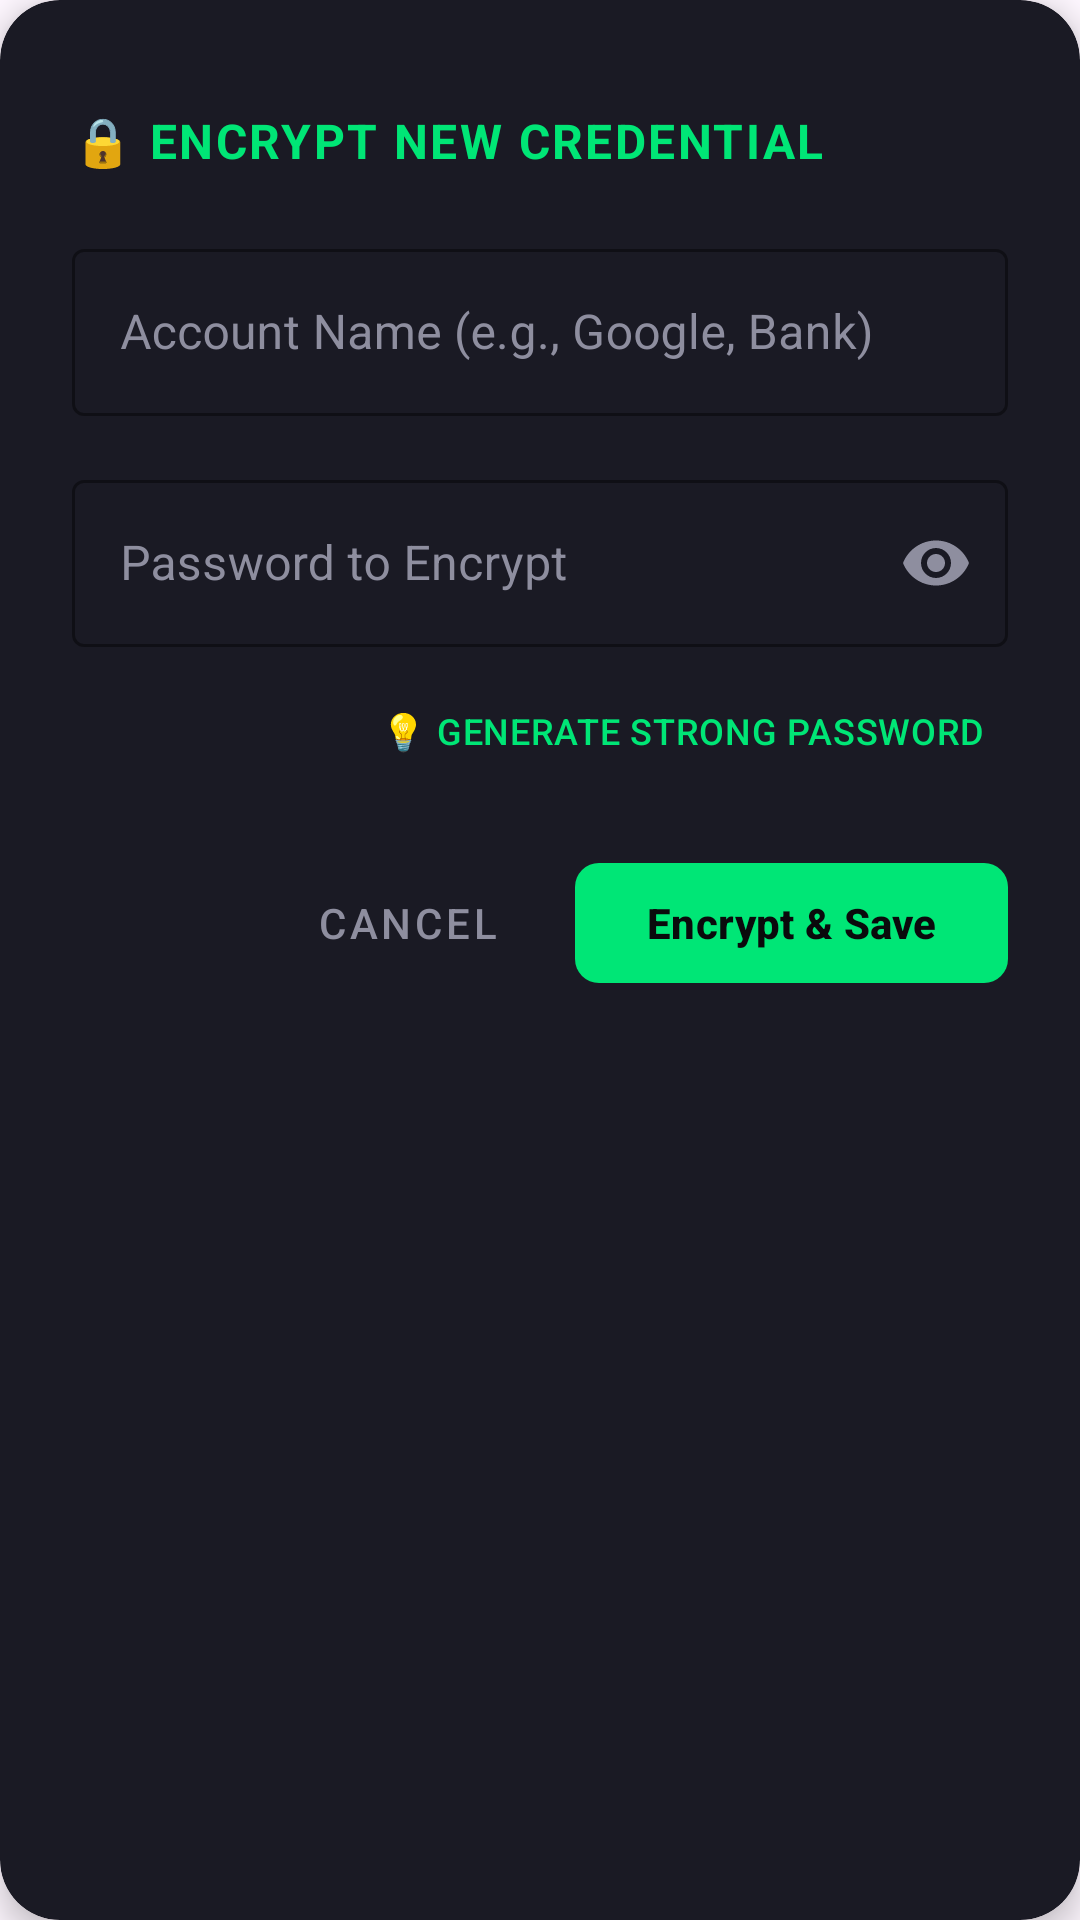

Produce the Android XML layout that renders to this screen, including the resource entries it uses.
<!-- AndroidManifest.xml: application theme Theme.CipherMatrix -->
<!-- res/layout/dialog_add_credential.xml -->
<?xml version="1.0" encoding="utf-8"?>
<com.google.android.material.card.MaterialCardView
    xmlns:android="http://schemas.android.com/apk/res/android"
    xmlns:app="http://schemas.android.com/apk/res-auto"
    android:layout_width="match_parent"
    android:layout_height="wrap_content"
    android:layout_margin="16dp"
    app:cardBackgroundColor="#1A1A24"
    app:cardCornerRadius="20dp"
    app:cardElevation="6dp"
    app:strokeWidth="0dp">

    <LinearLayout
        android:layout_width="match_parent"
        android:layout_height="wrap_content"
        android:orientation="vertical"
        android:padding="24dp">

        <TextView
            android:layout_width="wrap_content"
            android:layout_height="wrap_content"
            android:text="🔒 ENCRYPT NEW CREDENTIAL"
            android:textColor="#00E676"
            android:textSize="16sp"
            android:textStyle="bold"
            android:layout_marginTop="12dp"
            android:layout_marginBottom="20dp"
            android:letterSpacing="0.05"/>

        <com.google.android.material.textfield.TextInputLayout
            android:layout_width="match_parent"
            android:layout_height="wrap_content"
            android:hint="Account Name (e.g., Google, Bank)"
            android:textColorHint="#8E8E9F"
            app:boxStrokeColor="#00E676"
            app:hintTextColor="#00E676"
            style="@style/Widget.MaterialComponents.TextInputLayout.OutlinedBox">

            <com.google.android.material.textfield.TextInputEditText
                android:id="@+id/et_account_name"
                android:layout_width="match_parent"
                android:layout_height="wrap_content"
                android:textColor="#FFFFFF"
                android:inputType="text"/>
        </com.google.android.material.textfield.TextInputLayout>

        <com.google.android.material.textfield.TextInputLayout
            android:layout_width="match_parent"
            android:layout_height="wrap_content"
            android:hint="Password to Encrypt"
            android:textColorHint="#8E8E9F"
            android:layout_marginTop="16dp"
            app:boxStrokeColor="#00E676"
            app:hintTextColor="#00E676"
            app:passwordToggleEnabled="true"
            app:passwordToggleTint="#8E8E9F"
            style="@style/Widget.MaterialComponents.TextInputLayout.OutlinedBox">

            <com.google.android.material.textfield.TextInputEditText
                android:id="@+id/et_secret_password"
                android:layout_width="match_parent"
                android:layout_height="wrap_content"
                android:textColor="#FFFFFF"
                android:inputType="textPassword"/>
        </com.google.android.material.textfield.TextInputLayout>

        <com.google.android.material.button.MaterialButton
            android:id="@+id/btn_generate_password"
            style="@style/Widget.MaterialComponents.Button.TextButton"
            android:layout_width="wrap_content"
            android:layout_height="wrap_content"
            android:layout_gravity="end"
            android:layout_marginTop="4dp"
            android:text="💡 Generate Strong Password"
            android:textColor="#00E676"
            android:textSize="12sp"
            android:letterSpacing="0.02"/>

        <LinearLayout
            android:layout_width="match_parent"
            android:layout_height="wrap_content"
            android:orientation="horizontal"
            android:gravity="end"
            android:layout_marginTop="16dp">

            <com.google.android.material.button.MaterialButton
                android:id="@+id/btn_cancel"
                style="@style/Widget.MaterialComponents.Button.TextButton"
                android:layout_width="wrap_content"
                android:layout_height="wrap_content"
                android:text="Cancel"
                android:textColor="#8E8E9F"/>

            <com.google.android.material.button.MaterialButton
                android:id="@+id/btn_encrypt_save"
                android:layout_width="wrap_content"
                android:layout_height="wrap_content"
                android:text="Encrypt &amp; Save"
                android:textColor="#0A0A0C"
                android:textStyle="bold"
                android:layout_marginStart="12dp"
                app:backgroundTint="#00E676"
                app:cornerRadius="8dp"/>
        </LinearLayout>

    </LinearLayout>
</com.google.android.material.card.MaterialCardView>
<!-- resources referenced by this layout -->
<resources>
  <style name="Theme.CipherMatrix" parent="Base.Theme.CipherMatrix" />
  <style name="Base.Theme.CipherMatrix" parent="Theme.Material3.DayNight.NoActionBar">
          
          
      </style>
</resources>
